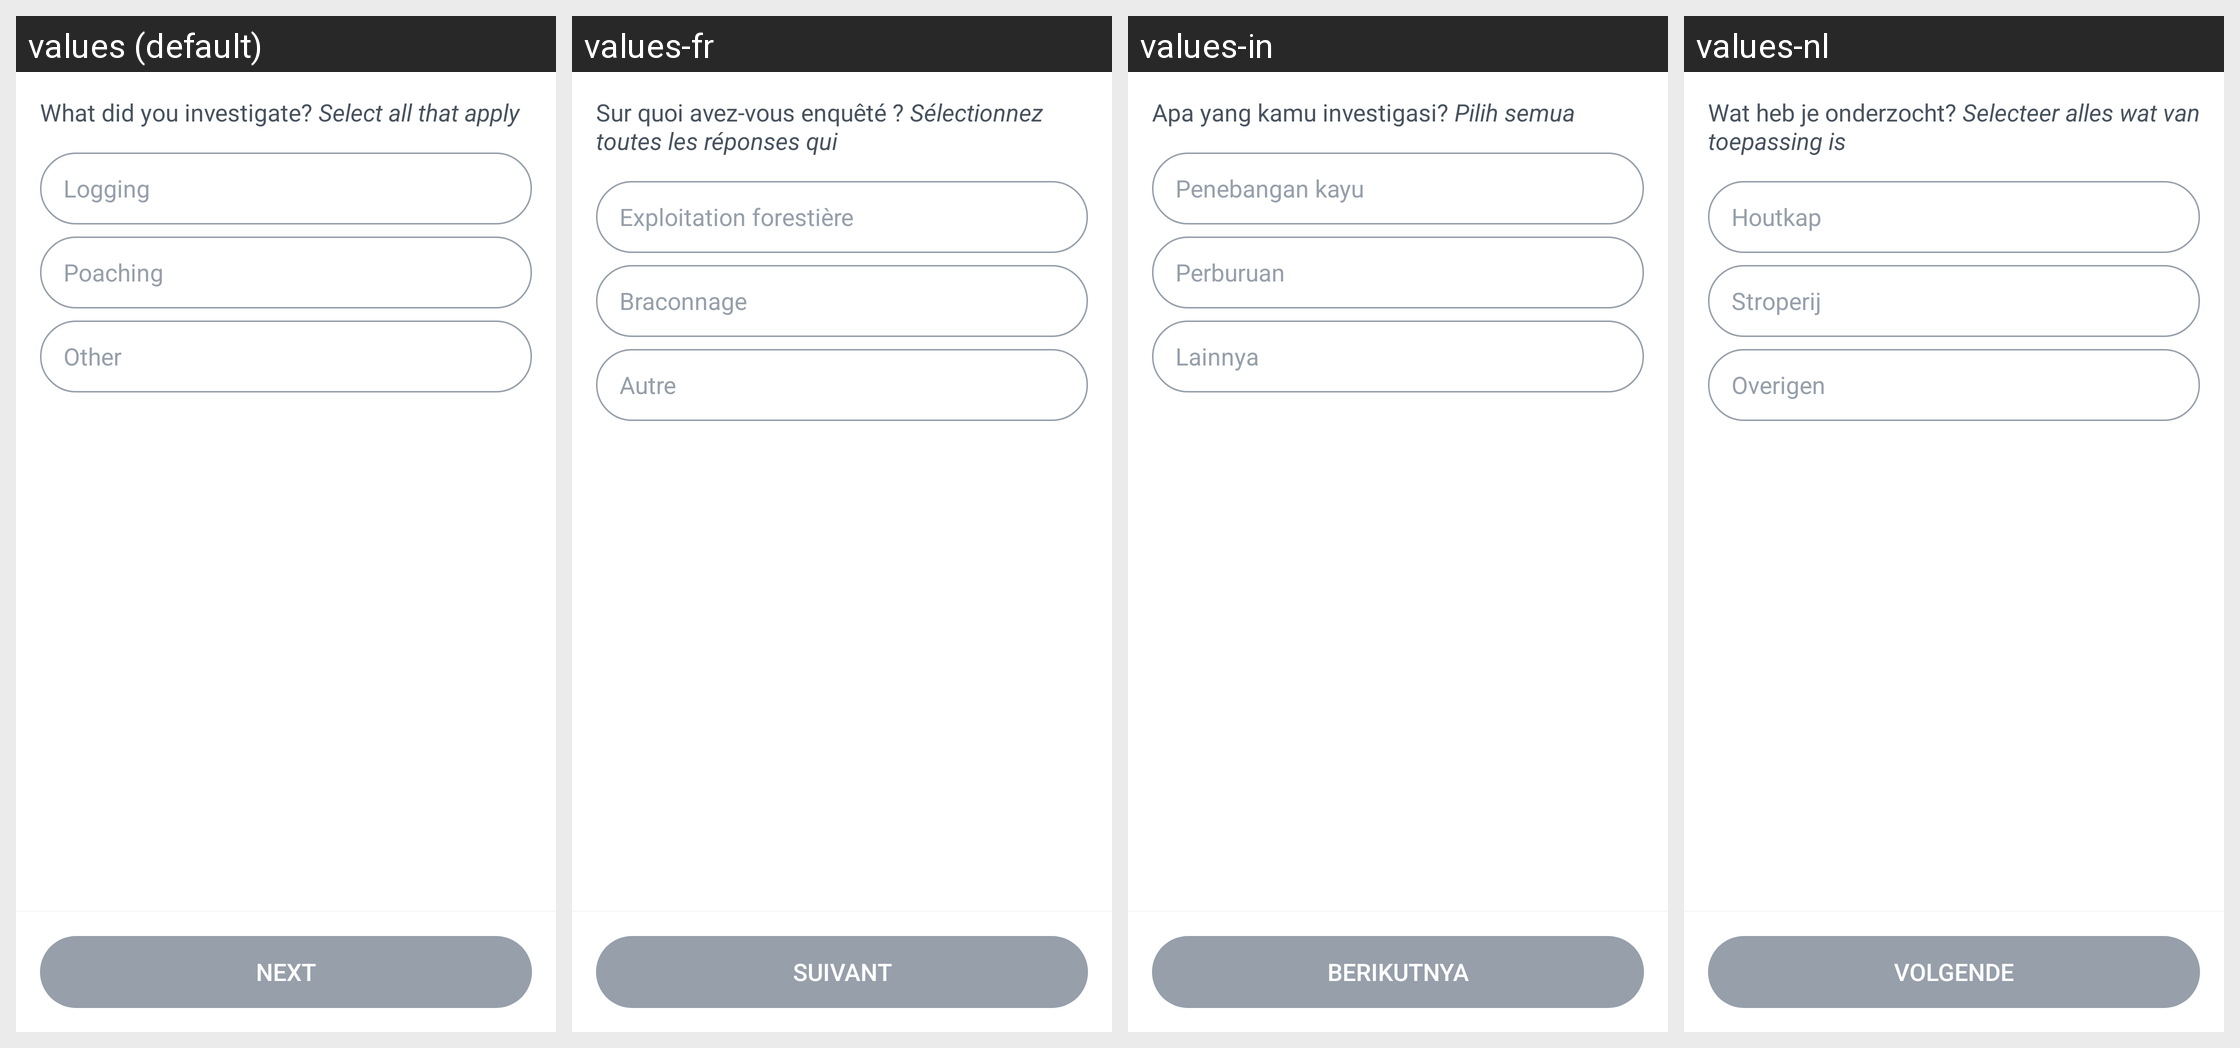

The same Android screen rendered under several of its app's locales, left to right. List the strings drawn on it with the default value and each locale's translation.
Android screen res/layout/fragment_investigation_type.xml rendered under 4 locales, left to right: values (default), values-fr, values-in, values-nl. Device: Nexus 5 (rendered at 1080×1920; each locale shown at half size, 540×960, under a caption strip naming it); theme AppTheme.
Other locales in the repository, not shown: values-el, values-es, values-ms, values-pt, values-th.
Strings drawn on this screen, with the default value and each locale's value (text and hints the layout hard-codes, and strings that could not be matched under every locale, appear in the picture but are not listed):

what_investigate
  values: What did you investigate? Select all that apply
  values-fr: Sur quoi avez-vous enquêté ? Sélectionnez toutes les réponses qui
  values-in: Apa yang kamu investigasi? Pilih semua
  values-nl: Wat heb je onderzocht? Selecteer alles wat van toepassing is

logging
  values: Logging
  values-fr: Exploitation forestière
  values-in: Penebangan kayu
  values-nl: Houtkap

poaching
  values: Poaching
  values-fr: Braconnage
  values-in: Perburuan
  values-nl: Stroperij

other_text
  values: Other
  values-fr: Autre
  values-in: Lainnya
  values-nl: Overigen

next
  values: Next
  values-fr: Suivant
  values-in: Berikutnya
  values-nl: Volgende
